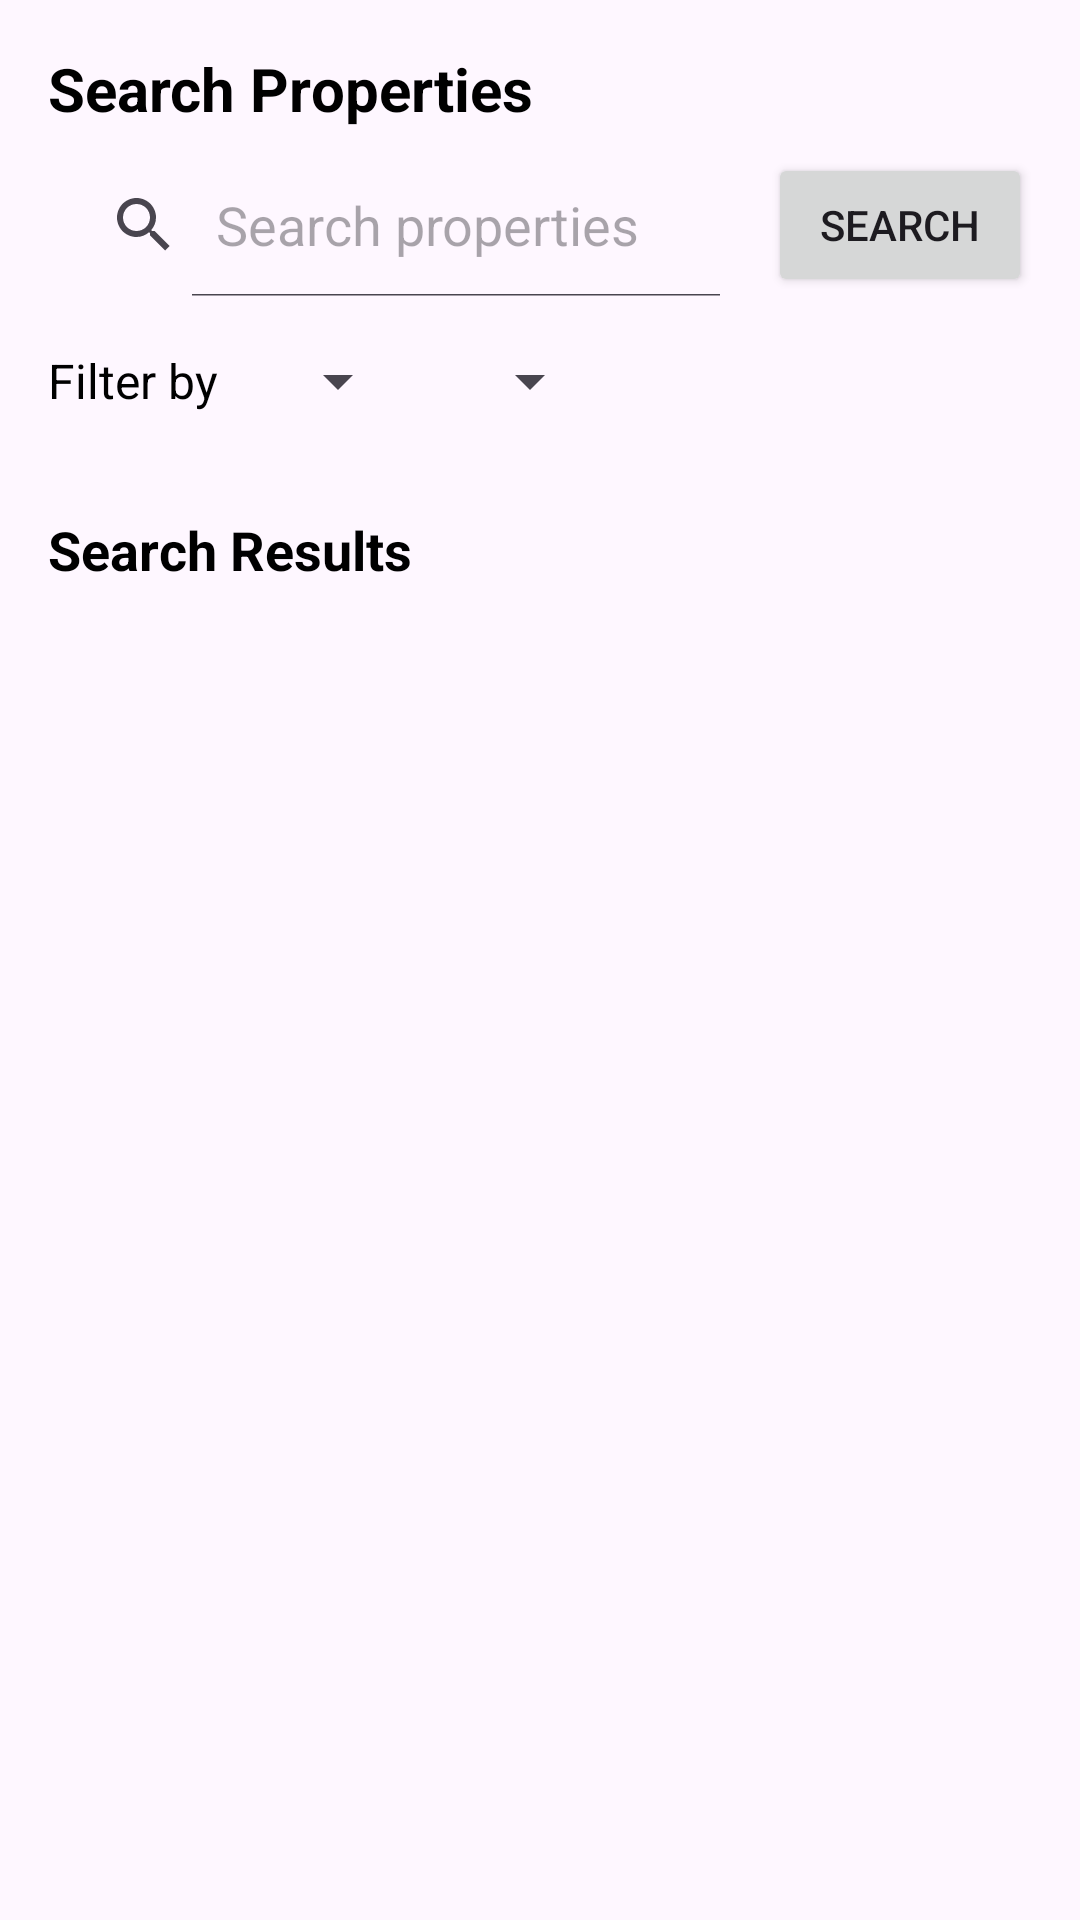

Reconstruct the res/layout file that produces this screen, plus the resources it refers to.
<!-- AndroidManifest.xml: application theme Theme.Mad_assignment -->
<!-- res/layout/fragment_property_search.xml -->
<?xml version="1.0" encoding="utf-8"?>
<LinearLayout xmlns:android="http://schemas.android.com/apk/res/android"
    xmlns:tools="http://schemas.android.com/tools"
    android:layout_width="match_parent"
    android:layout_height="match_parent"
    android:orientation="vertical"
    android:padding="16dp">

    
    <LinearLayout
        android:layout_width="match_parent"
        android:layout_height="wrap_content"
        android:orientation="vertical"
        android:paddingBottom="16dp">

        
        <TextView
            android:layout_width="match_parent"
            android:layout_height="wrap_content"
            android:paddingBottom="8dp"
            android:text="Search Properties"
            android:textColor="@android:color/black"
            android:textSize="20sp"
            android:textStyle="bold" />

        <LinearLayout
            android:layout_width="match_parent"
            android:layout_height="wrap_content"
            android:orientation="horizontal"
            android:paddingBottom="16dp"
            android:gravity="center_vertical">

            <SearchView
                android:id="@+id/search_view"
                android:layout_width="0dp"
                android:layout_height="wrap_content"
                android:layout_weight="1"
                android:iconifiedByDefault="false"
                android:queryHint="Search properties" />

            <Button
                android:id="@+id/search_button"
                android:layout_width="wrap_content"
                android:layout_height="wrap_content"
                android:text="Search"
                android:layout_marginStart="8dp" />
        </LinearLayout>

        
        <LinearLayout
            android:layout_width="match_parent"
            android:layout_height="wrap_content"
            android:orientation="horizontal"
            android:gravity="center_vertical"
            android:paddingBottom="16dp">

            <TextView
                android:layout_width="wrap_content"
                android:layout_height="wrap_content"
                android:text="Filter by"
                android:textColor="@android:color/black"
                android:textSize="16sp"
                android:layout_marginEnd="16dp" />

            <Spinner
                android:id="@+id/spinner_bedrooms"
                android:layout_width="wrap_content"
                android:layout_height="wrap_content"
                android:layout_marginEnd="16dp"
                android:spinnerMode="dropdown" />

            <Spinner
                android:id="@+id/spinner_bathrooms"
                android:layout_width="wrap_content"
                android:layout_height="wrap_content"
                android:layout_marginEnd="16dp"
                android:spinnerMode="dropdown" />

        </LinearLayout>
    </LinearLayout>

    
    <TextView
        android:layout_width="match_parent"
        android:layout_height="wrap_content"
        android:text="Search Results"
        android:textColor="@android:color/black"
        android:textSize="18sp"
        android:textStyle="bold"
        android:paddingBottom="8dp" />

    
    <androidx.recyclerview.widget.RecyclerView
        android:id="@+id/recycler_view"
        android:layout_width="match_parent"
        android:layout_height="646dp"
        android:padding="8dp"
        tools:listitem="@layout/item_property" />

</LinearLayout>
<!-- res/layout/item_property.xml (included above) -->
<?xml version="1.0" encoding="utf-8"?>
<LinearLayout xmlns:android="http://schemas.android.com/apk/res/android"
    android:layout_width="match_parent"
    android:layout_height="wrap_content"
    android:orientation="vertical"
    android:padding="8dp">

    
    <ImageView
        android:id="@+id/property_image"
        android:layout_width="match_parent"
        android:layout_height="200dp"
        android:contentDescription="Property Image"
        android:scaleType="centerCrop"
        android:src="@drawable/baseline_home_24" />

    
    <TextView
        android:id="@+id/property_name"
        android:layout_width="match_parent"
        android:layout_height="wrap_content"
        android:layout_marginTop="4dp"
        android:text=""
        android:textSize="16sp"
        android:textColor="@android:color/black" />

    
    <LinearLayout
        android:layout_width="match_parent"
        android:layout_height="wrap_content"
        android:orientation="horizontal">

        <TextView
            android:layout_width="wrap_content"
            android:layout_height="wrap_content"
            android:text="RM"
            android:textSize="14sp"
            android:textColor="@android:color/darker_gray"/>

        
        <TextView
            android:id="@+id/property_price"
            android:layout_width="match_parent"
            android:layout_height="wrap_content"
            android:text=""
            android:textSize="14sp"
            android:textColor="@android:color/darker_gray"/>
    </LinearLayout>


    
    <TextView
        android:id="@+id/property_address"
        android:layout_width="match_parent"
        android:layout_height="0dp"
        android:layout_marginTop="2dp"
        android:text=""
        android:textColor="@android:color/darker_gray"
        android:textSize="14sp" />

    
    <TextView
        android:id="@+id/property_city"
        android:layout_width="match_parent"
        android:layout_height="0dp"
        android:layout_marginTop="2dp"
        android:text=""
        android:textColor="@android:color/darker_gray"
        android:textSize="14sp" />

    
    <TextView
        android:id="@+id/property_state"
        android:layout_width="match_parent"
        android:layout_height="0dp"
        android:layout_marginTop="2dp"
        android:text=""
        android:textColor="@android:color/darker_gray"
        android:textSize="14sp" />

    
    <TextView
        android:id="@+id/property_bedroom"
        android:layout_width="match_parent"
        android:layout_height="0dp"
        android:layout_marginTop="2dp"
        android:text=""
        android:textColor="@android:color/darker_gray"
        android:textSize="14sp" />

    
    <TextView
        android:id="@+id/property_bathroom"
        android:layout_width="match_parent"
        android:layout_height="0dp"
        android:layout_marginTop="2dp"
        android:text=""
        android:textColor="@android:color/darker_gray"
        android:textSize="14sp" />

    
    <TextView
        android:id="@+id/property_description"
        android:layout_width="match_parent"
        android:layout_height="0dp"
        android:layout_marginTop="2dp"
        android:text=""
        android:textColor="@android:color/darker_gray"
        android:textSize="14sp" />
</LinearLayout>
<!-- resources referenced by this layout -->
<resources>
  <style name="Theme.Mad_assignment" parent="Base.Theme.Mad_assignment" />
  <style name="Base.Theme.Mad_assignment" parent="Theme.Material3.DayNight.NoActionBar">
          
          <item name="colorPrimary">@color/colorPrimary</item>
          <item name="colorPrimaryDark">@color/colorPrimaryDark</item>
          <item name="colorAccent">@color/colorAccent</item>
      </style>
  <color name="colorPrimary">#3F51B5</color>
  <color name="colorPrimaryDark">#303F9F</color>
  <color name="colorAccent">#FF4081</color>
</resources>
